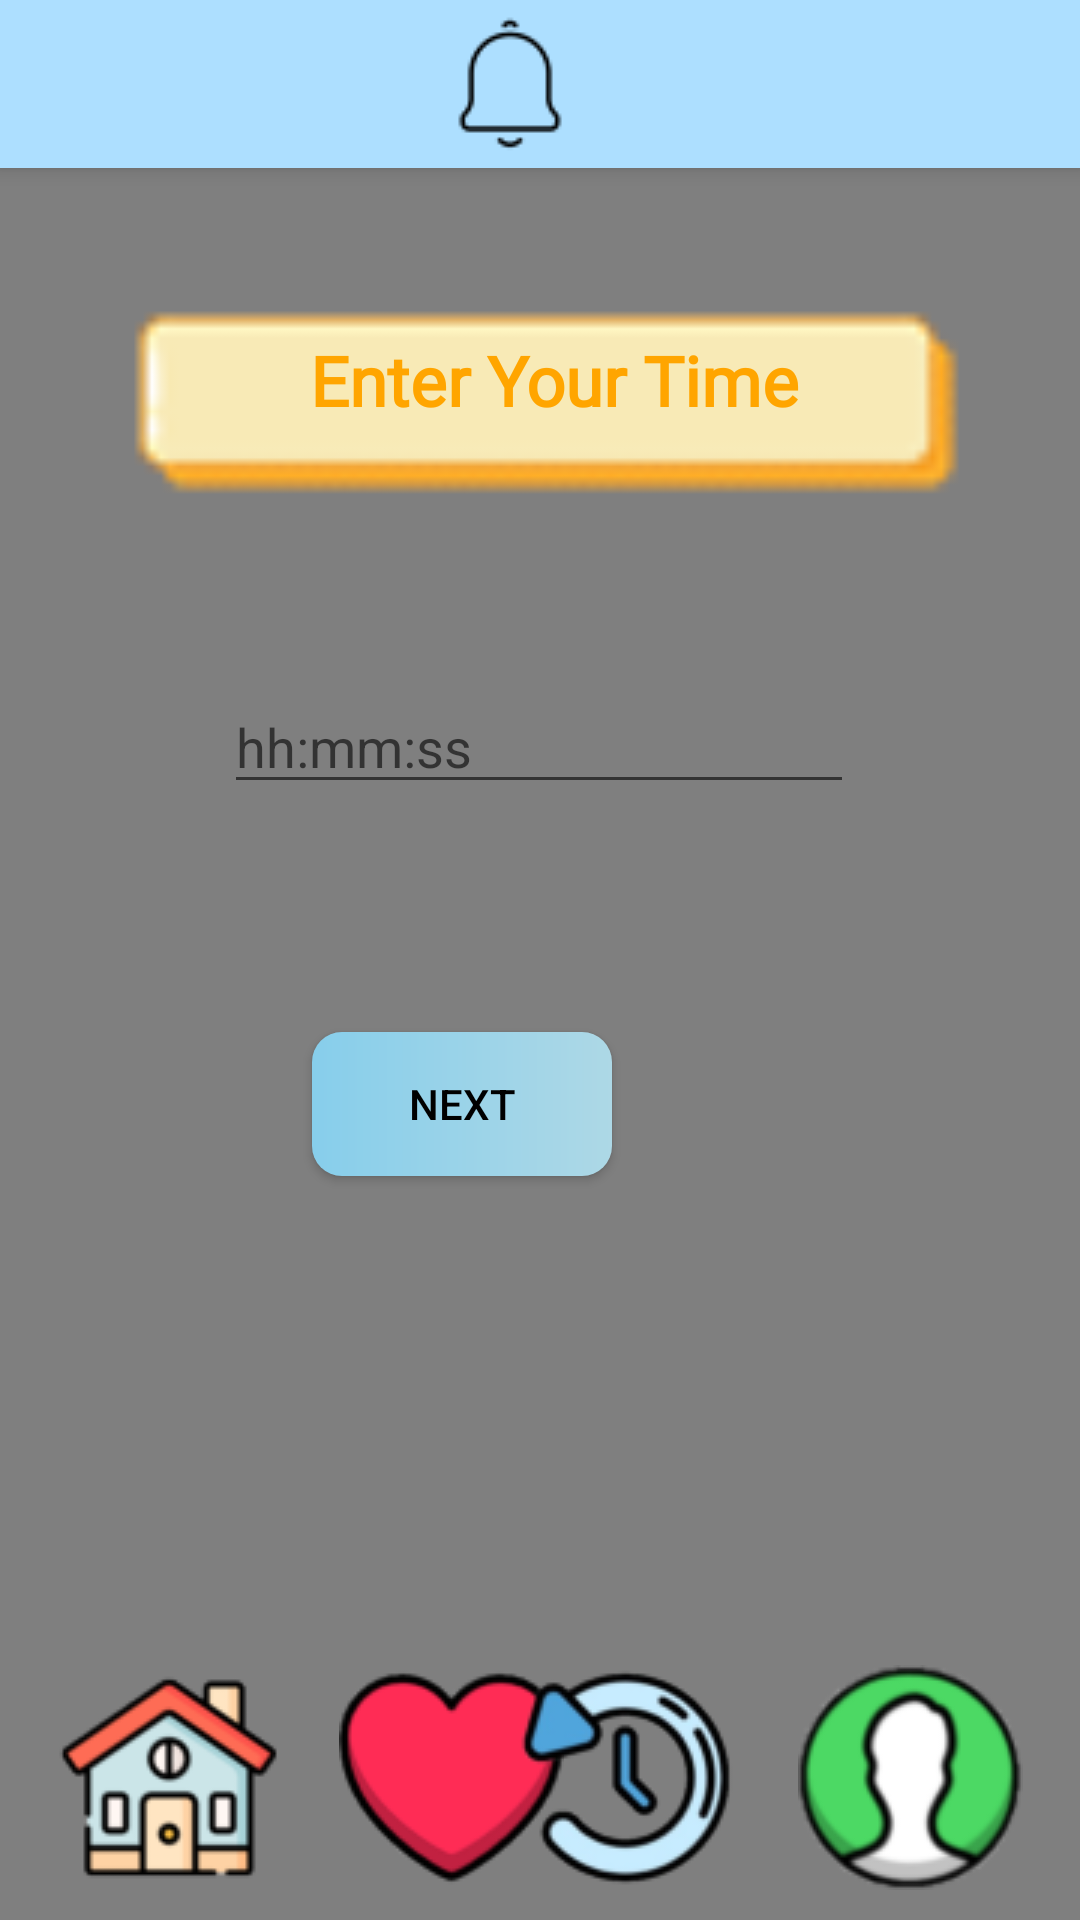

Produce the Android XML layout that renders to this screen, including the resource entries it uses.
<!-- AndroidManifest.xml: application theme Theme.Design.Light.NoActionBar -->
<!-- res/layout/time_flight.xml -->
<?xml version="1.0" encoding="utf-8"?>
<androidx.constraintlayout.widget.ConstraintLayout xmlns:android="http://schemas.android.com/apk/res/android"
    xmlns:app="http://schemas.android.com/apk/res-auto"
    xmlns:tools="http://schemas.android.com/tools"
    android:layout_width="match_parent"
    android:layout_height="match_parent"
    tools:context=".time_flight"
    android:background="@drawable/gradient_bg">

    <include
        android:id="@+id/topnavi"
        layout="@layout/topnavi"/>

    <include
        android:id="@+id/include5"
        layout="@layout/background" />


    <Button
        android:id="@+id/next"
        android:layout_width="100dp"
        android:layout_height="wrap_content"
        android:layout_marginStart="156dp"
        android:layout_marginEnd="156dp"
        android:layout_marginBottom="248dp"
        android:background="@drawable/button_design"
        android:onClick="next"
        android:text="Next"
        android:textColor="@color/black"
        app:layout_constraintBottom_toBottomOf="@+id/include5"
        app:layout_constraintEnd_toEndOf="parent"
        app:layout_constraintHorizontal_bias="1.0"
        app:layout_constraintStart_toStartOf="parent" />

    <EditText
        android:id="@+id/time"
        android:layout_width="wrap_content"
        android:layout_height="wrap_content"
        android:layout_marginBottom="76dp"
        android:ems="10"
        android:hint="hh:mm:ss"
        android:inputType="text"
        app:layout_constraintBottom_toTopOf="@+id/next"
        app:layout_constraintEnd_toEndOf="parent"
        app:layout_constraintHorizontal_bias="0.497"
        app:layout_constraintStart_toStartOf="parent" />

    <ImageView
        android:id="@+id/imageView15"
        android:layout_width="306dp"
        android:layout_height="308dp"
        android:layout_marginBottom="444dp"
        app:layout_constraintBottom_toBottomOf="parent"
        app:layout_constraintEnd_toEndOf="parent"
        app:layout_constraintHorizontal_bias="0.514"
        app:layout_constraintStart_toStartOf="parent"
        app:layout_constraintTop_toTopOf="parent"
        app:layout_constraintVertical_bias="0.0"
        app:srcCompat="@drawable/textbox" />

    <TextView
        android:id="@+id/textView25"
        android:layout_width="wrap_content"
        android:layout_height="wrap_content"
        android:fontFamily="@font/lemon"
        android:text="Enter Your Time"
        android:textColor="#FFA500"
        android:textSize="23dp"
        android:textStyle="bold"
        app:layout_constraintBottom_toBottomOf="@+id/imageView15"
        app:layout_constraintEnd_toEndOf="@+id/imageView15"
        app:layout_constraintHorizontal_bias="0.528"
        app:layout_constraintStart_toStartOf="@+id/imageView15"
        app:layout_constraintTop_toTopOf="@+id/imageView15"
        app:layout_constraintVertical_bias="0.401" />

    <ImageView
        android:id="@+id/imageView5"
        android:layout_width="302dp"
        android:layout_height="52dp"
        android:layout_marginBottom="72dp"
        android:scaleX="8"
        app:layout_constraintBottom_toBottomOf="parent"
        app:layout_constraintEnd_toEndOf="parent"
        app:layout_constraintHorizontal_bias="0.495"
        app:layout_constraintStart_toStartOf="parent"
        app:srcCompat="@drawable/straight" />

    <ImageView
        android:id="@+id/imageView10"
        android:layout_width="wrap_content"
        android:layout_height="wrap_content"
        android:layout_marginStart="19dp"
        android:layout_marginBottom="10dp"
        android:onClick="home"
        app:layout_constraintBottom_toBottomOf="parent"
        app:layout_constraintStart_toStartOf="parent"
        app:srcCompat="@drawable/home" />

    <ImageView
        android:id="@+id/imageView11"
        android:layout_width="wrap_content"
        android:layout_height="wrap_content"
        android:layout_marginStart="19dp"
        android:layout_marginBottom="10dp"
        android:onClick="heart"
        app:layout_constraintBottom_toBottomOf="parent"
        app:layout_constraintStart_toEndOf="@+id/imageView10"
        app:srcCompat="@drawable/heart" />

    <ImageView
        android:id="@+id/imageView12"
        android:layout_width="wrap_content"
        android:layout_height="wrap_content"
        android:layout_marginEnd="19dp"
        android:layout_marginBottom="10dp"
        android:onClick="history"
        app:layout_constraintBottom_toBottomOf="parent"
        app:layout_constraintEnd_toStartOf="@+id/imageView13"
        app:srcCompat="@drawable/history" />

    <ImageView
        android:id="@+id/imageView13"
        android:layout_width="wrap_content"
        android:layout_height="wrap_content"
        android:layout_marginEnd="19dp"
        android:layout_marginBottom="10dp"
        android:onClick="profile"
        app:layout_constraintBottom_toBottomOf="parent"
        app:layout_constraintEnd_toEndOf="parent"
        app:srcCompat="@drawable/profile" />

    <ImageView
        android:layout_width="302dp"
        android:layout_height="52dp"
        android:layout_marginBottom="72dp"
        android:scaleX="8"
        app:layout_constraintBottom_toBottomOf="parent"
        app:layout_constraintEnd_toEndOf="parent"
        app:layout_constraintHorizontal_bias="0.495"
        app:layout_constraintStart_toStartOf="parent"
        app:srcCompat="@drawable/straight" />

</androidx.constraintlayout.widget.ConstraintLayout>
<!-- res/layout/topnavi.xml (included above) -->
<?xml version="1.0" encoding="utf-8"?>
<androidx.appcompat.widget.Toolbar xmlns:android="http://schemas.android.com/apk/res/android"
    xmlns:app="http://schemas.android.com/apk/res-auto"
    xmlns:tools="http://schemas.android.com/tools"
    android:layout_width="match_parent"
    android:layout_height="wrap_content"
    android:background="#addfff"
    android:elevation="4dp"
    android:theme="@style/lemon_font">


    <androidx.constraintlayout.widget.ConstraintLayout
        android:layout_width="wrap_content"
        android:layout_height="wrap_content">

        <ImageView
            android:id="@+id/imageView8"
            android:layout_width="wrap_content"
            android:layout_height="wrap_content"
            android:layout_marginStart="130dp"
            android:onClick="notification"
            app:layout_constraintBottom_toBottomOf="parent"
            app:layout_constraintEnd_toEndOf="parent"
            app:layout_constraintHorizontal_bias="0.0"
            app:layout_constraintStart_toStartOf="parent"
            app:layout_constraintTop_toTopOf="parent"
            app:srcCompat="@drawable/notification" />
    </androidx.constraintlayout.widget.ConstraintLayout>

</androidx.appcompat.widget.Toolbar>
<!-- res/layout/background.xml (included above) -->
<?xml version="1.0" encoding="utf-8"?>
<androidx.constraintlayout.widget.ConstraintLayout xmlns:android="http://schemas.android.com/apk/res/android"
    xmlns:app="http://schemas.android.com/apk/res-auto"
    xmlns:tools="http://schemas.android.com/tools"
    android:layout_width="match_parent"
    android:layout_height="match_parent">


    <VideoView
        android:id="@+id/background"
        android:layout_width="0dp"
        android:layout_height="0dp"
        app:layout_constraintBottom_toBottomOf="parent"
        app:layout_constraintEnd_toEndOf="parent"
        app:layout_constraintStart_toStartOf="parent"
        app:layout_constraintTop_toTopOf="parent"/>

</androidx.constraintlayout.widget.ConstraintLayout>
<!-- resources referenced by this layout -->
<resources>
  <color name="black">#FF000000</color>
  <!-- drawable button_design (drawable) -->
  <?xml version="1.0" encoding="utf-8"?>
  <shape xmlns:android="http://schemas.android.com/apk/res/android" android:shape="rectangle">
  
      <gradient
          android:startColor="#87CEEB"
          android:endColor="#ADD8E6"
          android:type="linear"/>
  
      <corners
          android:radius="10dp"/>
  
  </shape>
  <!-- drawable heart: png bitmap (drawable, 5230 bytes) -->
  <!-- drawable history: png bitmap (drawable, 9261 bytes) -->
  <!-- drawable home: jpg bitmap (drawable, 2566 bytes) -->
  <!-- drawable notification: png bitmap (drawable, 809 bytes) -->
  <!-- drawable profile: jpg bitmap (drawable, 2394 bytes) -->
  <!-- drawable textbox: png bitmap (drawable, 1166 bytes) -->
  <style name="lemon_font" parent="@style/ThemeOverlay.AppCompat.ActionBar">
          <item name="android:fontFamily">@font/lemon</item>
      </style>
</resources>
